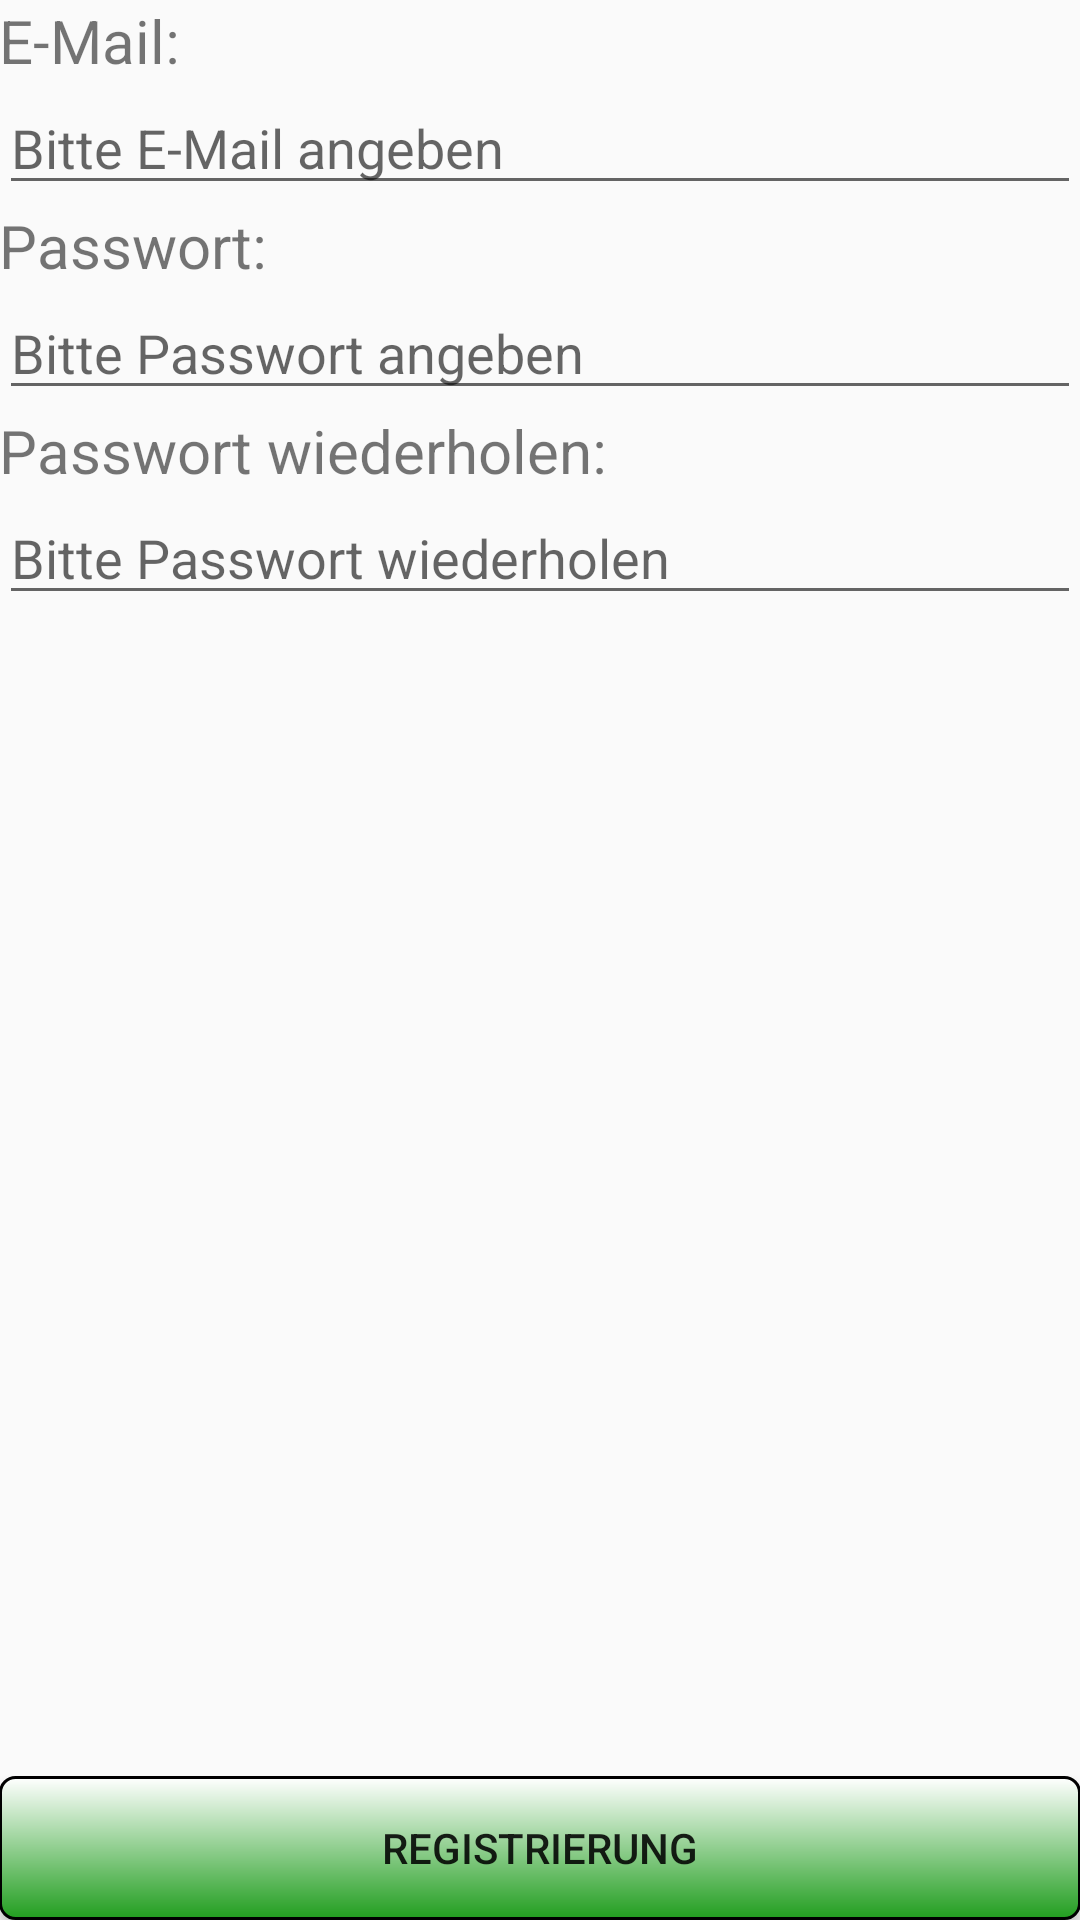

Write the Android layout XML for this screen, with the resource values it uses.
<!-- AndroidManifest.xml: application theme CustomActionBarTheme -->
<!-- res/layout/activity_registration_activity.xml -->
<RelativeLayout xmlns:android="http://schemas.android.com/apk/res/android"
    xmlns:tools="http://schemas.android.com/tools" android:layout_width="match_parent"
    android:layout_height="match_parent" android:paddingLeft="@dimen/activity_horizontal_margin"
    android:paddingRight="@dimen/activity_horizontal_margin"
    android:paddingTop="@dimen/activity_vertical_margin"
    android:paddingBottom="@dimen/activity_vertical_margin"
    tools:context="de.shelp.android.RegActivity">

    <TextView
        android:layout_width="match_parent"
        android:layout_height="wrap_content"
        android:text="@string/usernameReg"
        android:id="@+id/textViewUserReg"
        android:layout_alignParentTop="true"
        android:layout_alignParentLeft="true"
        android:layout_alignParentStart="true"
        android:textSize="20dp"/>

    <EditText
        android:layout_width="match_parent"
        android:layout_height="wrap_content"
        android:id="@+id/editMailReg"
        android:hint="Bitte E-Mail angeben"
        android:layout_below="@+id/textViewUserReg"
        android:layout_alignParentLeft="true"
        android:layout_alignParentStart="true"
        android:inputType="textEmailAddress"/>

    <TextView
        android:layout_width="match_parent"
        android:layout_height="wrap_content"
        android:text="@string/passwordReg"
        android:id="@+id/textViewPasswordReg"
        android:layout_below="@+id/editMailReg"
        android:layout_alignParentLeft="true"
        android:layout_alignParentStart="true"
        android:textSize="20dp"/>

    <EditText
        android:layout_width="match_parent"
        android:layout_height="wrap_content"
        android:id="@+id/editTextPasswordReg"
        android:hint="Bitte Passwort angeben"
        android:layout_below="@+id/textViewPasswordReg"
        android:layout_alignParentLeft="true"
        android:layout_alignParentStart="true"
        android:inputType="textPassword"/>

    <TextView
        android:layout_width="match_parent"
        android:layout_height="wrap_content"
        android:text="@string/passwordRegConfirm"
        android:id="@+id/passwordRegConfirm"
        android:layout_below="@+id/editTextPasswordReg"
        android:layout_alignParentLeft="true"
        android:layout_alignParentStart="true"
        android:textSize="20dp"/>

    <EditText
        android:layout_width="match_parent"
        android:layout_height="wrap_content"
        android:id="@+id/editPasswordRegConfirm"
        android:hint="Bitte Passwort wiederholen"
        android:layout_below="@+id/passwordRegConfirm"
        android:layout_alignParentLeft="true"
        android:layout_alignParentStart="true"
        android:inputType="textPassword"/>

    <Button
        android:layout_width="match_parent"
        android:layout_height="wrap_content"
        android:text="@string/reg"
        android:id="@+id/button"
        android:layout_alignParentBottom="true"
        android:layout_centerHorizontal="true"
        android:onClick="registration"
        android:background="@drawable/button"/>

</RelativeLayout>
<!-- resources referenced by this layout -->
<resources>
  <!-- drawable button (drawable) -->
  <?xml version="1.0" encoding="utf-8"?>
  <shape xmlns:android="http://schemas.android.com/apk/res/android">
      <gradient
          android:startColor="#ffffff"
          android:endColor="#229e20"
          android:angle="270" />
      <stroke
          android:width="1dp"
          android:color="#000000" />
      <corners
          android:radius="5dp" />
      <padding
          android:left="10dp"
          android:top="10dp"
          android:right="10dp"
          android:bottom="10dp" />
  </shape>
  <string name="passwordReg">Passwort:</string>
  <string name="passwordRegConfirm">Passwort wiederholen:</string>
  <string name="reg">Registrierung</string>
  <string name="usernameReg">E-Mail:</string>
  <style name="CustomActionBarTheme" parent="@style/Theme.AppCompat.Light.DarkActionBar">
          <item name="android:actionBarStyle">@style/MyActionBar</item>
          
          <item name="actionBarStyle">@style/MyActionBar</item>
      </style>
  <style name="MyActionBar" parent="@style/Widget.AppCompat.Light.ActionBar.Solid.Inverse">
          <item name="android:background">@drawable/actionbar_background</item>
  
          
          <item name="background">@drawable/actionbar_background</item>
      </style>
  <!-- drawable actionbar_background (drawable) -->
  <?xml version="1.0" encoding="utf-8"?>
  <shape xmlns:android="http://schemas.android.com/apk/res/android" android:shape="rectangle">
      <solid android:color="#10A24A" />
  </shape>
  
  
</resources>
